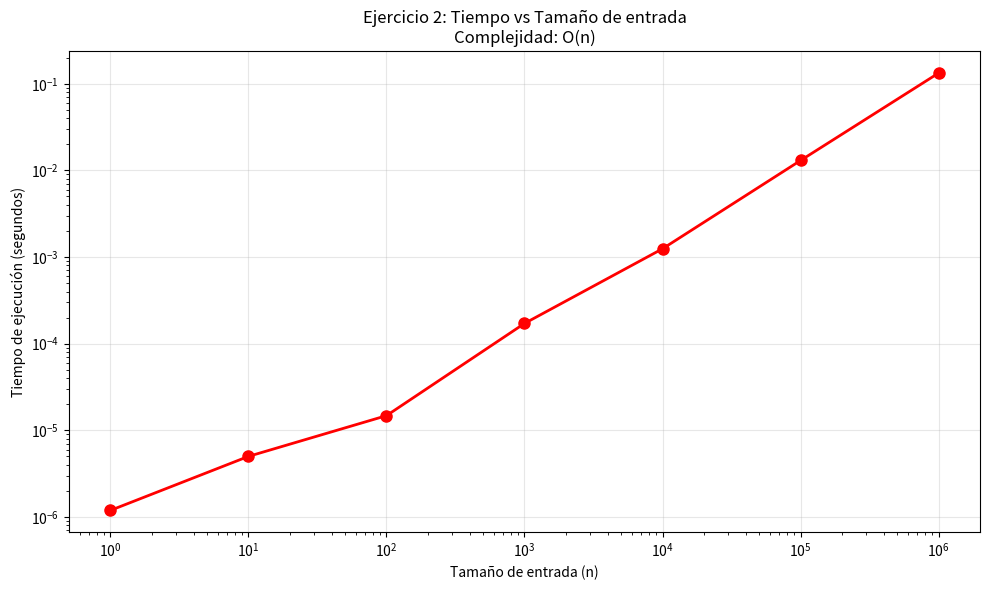

Source code (Python):
"""
Ejercicio No. 2 - Análisis de Complejidad Algorítmica
Implementación de función con break en bucle anidado
"""

import time
import matplotlib.pyplot as plt
import pandas as pd

def function_ejercicio2(n):
    """
    Implementación del algoritmo del ejercicio 2
    void function (int n) {
        if (n <= 1) return;
        int i, j;
        for (i = 1; i <= n; i++) {
            for (j = 1; j <= n; j++) {
                printf ("Sequence\n");
                break;
            }
        }
    }
    """
    if n <= 1:
        return 0
    
    counter = 0
    for i in range(1, n + 1):
        for j in range(1, n + 1):
            # Simulamos el printf("Sequence\n")
            counter += 1
            break  # El break hace que solo se ejecute una vez por cada i
    return counter

def analizar_complejidad_ejercicio2():
    """
    Análisis de complejidad del Ejercicio 2:
    
    Bucle externo (i): va de 1 a n → O(n)
    Bucle interno (j): va de 1 a n, pero tiene break → O(1)
    
    El break hace que el bucle interno solo se ejecute una vez por cada iteración
    del bucle externo, por lo que la complejidad es O(n) × O(1) = O(n)
    
    Complejidad total: O(n)
    """
    print("=== ANÁLISIS DE COMPLEJIDAD - EJERCICIO 2 ===")
    print("Bucle externo (i): va de 1 a n → O(n)")
    print("Bucle interno (j): va de 1 a n, pero tiene break → O(1)")
    print("El break hace que el bucle interno solo se ejecute una vez por cada i")
    print("Complejidad total: O(n) × O(1) = O(n)")
    print()

def medir_tiempos_ejercicio2():
    """
    Mide los tiempos de ejecución para diferentes valores de n
    """
    print("=== MEDICIÓN DE TIEMPOS - EJERCICIO 2 ===")
    
    # Valores de n a probar
    valores_n = [1, 10, 100, 1000, 10000, 100000, 1000000]
    tiempos = []
    contadores = []
    
    for n in valores_n:
        print(f"Probando con n = {n}...")
        inicio = time.time()
        counter = function_ejercicio2(n)
        fin = time.time()
        tiempo_ejecucion = fin - inicio
        
        tiempos.append(tiempo_ejecucion)
        contadores.append(counter)
        
        print(f"  Tiempo: {tiempo_ejecucion:.6f} segundos")
        print(f"  Counter: {counter}")
        print()
    
    # Crear tabla de resultados
    df = pd.DataFrame({
        'n': valores_n,
        'Tiempo (segundos)': tiempos,
        'Counter': contadores
    })
    
    print("=== TABLA DE RESULTADOS ===")
    print(df.to_string(index=False))
    print()
    
    # Crear gráfica
    plt.figure(figsize=(10, 6))
    plt.plot(valores_n, tiempos, 'ro-', linewidth=2, markersize=8)
    plt.xlabel('Tamaño de entrada (n)')
    plt.ylabel('Tiempo de ejecución (segundos)')
    plt.title('Ejercicio 2: Tiempo vs Tamaño de entrada\nComplejidad: O(n)')
    plt.xscale('log')
    plt.yscale('log')
    plt.grid(True, alpha=0.3)
    plt.tight_layout()
    plt.savefig('ejercicio2_grafica.png', dpi=300, bbox_inches='tight')
    plt.show()
    
    return df

def ejecutar_ejercicio2():
    """
    Función principal para ejecutar el ejercicio 2
    """
    print("EJERCICIO 2 - ANÁLISIS DE COMPLEJIDAD ALGORÍTMICA")
    print("=" * 60)
    
    # Análisis de complejidad
    analizar_complejidad_ejercicio2()
    
    # Medición de tiempos
    resultados = medir_tiempos_ejercicio2()
    
    return resultados

if __name__ == "__main__":
    ejecutar_ejercicio2()
